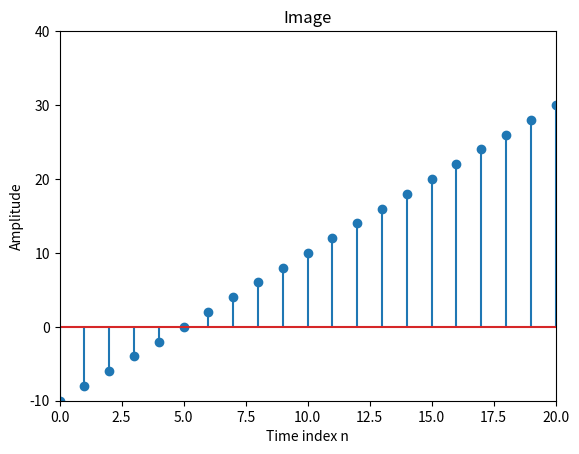

Write the Python code that produced this figure.
import numpy as np
import matplotlib.pyplot as plt

def stepseq(n0, n1, n2):
    if (n0 < n1) and (n0 > n2) and (n2 < n1):
        print("error!!!")
    else:
        a = np.arange(n1-n0, n2-n0, 1)
        n = np.arange(n1, n2, 1)
        x = 2 * a
        print(x)
        return x, n


def draw_picture():
    x, n = stepseq(5, 0, 21)

    plt.stem(n, x)
    plt.xlabel("Time index n")
    plt.ylabel("Amplitude")
    plt.title("Image")
    plt.axis([0, 20, -10, 40])
    plt.show()


if __name__ == '__main__':
    draw_picture()
